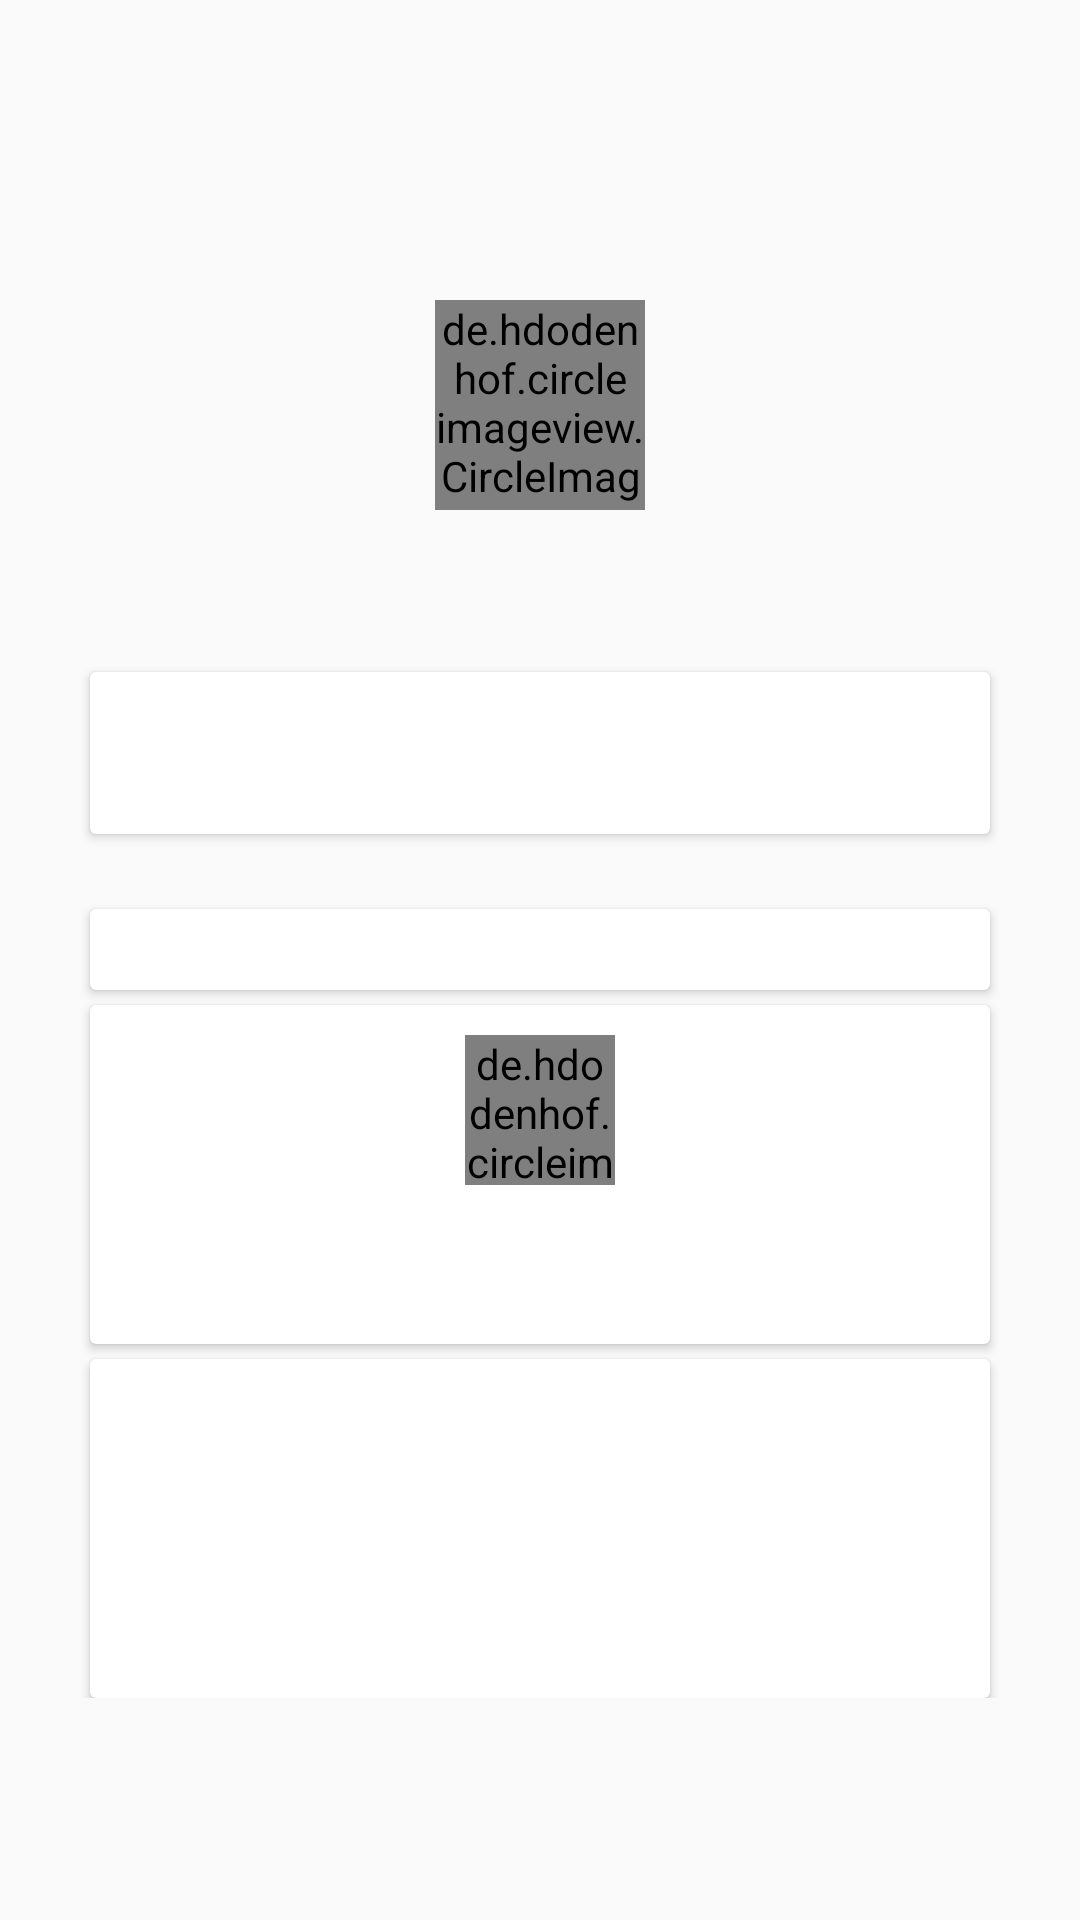

Here is an Android app screen rendered from its layout file. Give the layout XML and the strings, colors and styles it references.
<!-- AndroidManifest.xml: application theme AppTheme -->
<!-- res/layout/about_app.xml -->
<?xml version="1.0" encoding="utf-8"?>
<LinearLayout xmlns:android="http://schemas.android.com/apk/res/android"
    android:orientation="vertical" android:layout_width="match_parent"
    android:layout_height="match_parent"
    android:fitsSystemWindows="true">

    <de.hdodenhof.circleimageview.CircleImageView
        android:layout_width="70dp"
        android:layout_height="70dp"
        android:layout_gravity="center_horizontal"
        android:layout_marginTop="100dp"
        android:id="@+id/aalogo"
        />
    <TextView
        android:layout_width="wrap_content"
        android:layout_height="wrap_content"
        android:id="@+id/aaappid"
        android:layout_gravity="center_horizontal"
        android:gravity="center_horizontal"
        android:layout_marginTop="10dp"/>

    <android.support.v7.widget.CardView
        android:layout_width="300dp"
        android:layout_height="wrap_content"
        android:id="@+id/aacv"
        android:layout_marginTop="25dp"
        android:layout_gravity="center_horizontal">

        <TextView
            android:layout_width="wrap_content"
            android:layout_height="wrap_content"
            android:id="@+id/aatv"
            android:layout_gravity="center_horizontal"
            android:gravity="center_horizontal"
            android:layout_marginTop="10dp" />
        <TextView
            android:layout_width="wrap_content"
            android:layout_height="wrap_content"
            android:id="@+id/aatvisi"
            android:layout_gravity="center_horizontal"
            android:gravity="center_horizontal"
            android:textStyle="italic"
            android:layout_marginTop="35dp"
            />

    </android.support.v7.widget.CardView>
    <ScrollView
        android:layout_width="match_parent"
        android:layout_height="wrap_content"
        android:layout_marginTop="10dp"
        android:fitsSystemWindows="true">

        <include layout="@layout/about_extra" />

    </ScrollView>

</LinearLayout>
<!-- res/layout/about_extra.xml (included above) -->
<?xml version="1.0" encoding="utf-8"?>
<LinearLayout xmlns:android="http://schemas.android.com/apk/res/android"
    android:orientation="vertical" android:layout_width="match_parent"
    android:layout_height="wrap_content"
    android:fitsSystemWindows="true">

    <android.support.v7.widget.CardView android:layout_width="300dp"
        android:layout_height="wrap_content"
        android:id="@+id/aacv"
        android:layout_marginTop="15dp"
        android:layout_gravity="center_horizontal">

        <RelativeLayout
            android:layout_width="match_parent"
            android:layout_height="wrap_content">
            <TextView
                android:layout_width="150dp"
                android:layout_height="wrap_content"
                android:id="@+id/contributors"
                android:layout_centerHorizontal="true"
                android:gravity="center_horizontal"
                android:textSize="20sp"
                android:textAlignment="center"/>
        </RelativeLayout>
    </android.support.v7.widget.CardView>

    <android.support.v7.widget.CardView android:layout_width="300dp"
        android:layout_height="wrap_content"
        android:id="@+id/aacvz"
        android:layout_marginTop="5dp"
        android:layout_gravity="center_horizontal">

        <RelativeLayout
            android:layout_width="match_parent"
            android:layout_height="wrap_content">

            <de.hdodenhof.circleimageview.CircleImageView
                android:id="@+id/developer_avatar"
                android:layout_width="50dp"
                android:layout_height="50dp"
                android:layout_centerHorizontal="true"
                android:layout_marginTop="10dp">
            </de.hdodenhof.circleimageview.CircleImageView>

            <TextView
                android:id="@+id/dev_name"
                android:layout_width="match_parent"
                android:layout_height="wrap_content"
                android:layout_centerHorizontal="true"
                android:gravity="center_horizontal"
                android:textAlignment="center"
                android:layout_below="@id/developer_avatar"
                android:textSize="20sp" />
            <TextView
                android:id="@+id/dev_desc"
                android:layout_width="match_parent"
                android:layout_height="wrap_content"
                android:layout_centerHorizontal="true"
                android:gravity="center_horizontal"
                android:textAlignment="center"
                android:layout_below="@id/dev_name"
                android:layout_marginTop="7dp"/>
        </RelativeLayout>
    </android.support.v7.widget.CardView>

    <android.support.v7.widget.CardView android:layout_width="300dp"
        android:layout_height="wrap_content"
        android:id="@+id/aacvx"
        android:layout_marginTop="5dp"
        android:layout_gravity="center_horizontal">

        <RelativeLayout
            android:layout_width="match_parent"
            android:layout_height="wrap_content">

            <ImageView
                android:layout_width="50dp"
                android:layout_height="50dp"
                android:id="@+id/crew_avatar"
                android:layout_centerHorizontal="true"
                android:layout_gravity="center_horizontal"
                android:layout_marginTop="10dp"/>
            <TextView
                android:layout_below="@id/crew_avatar"
                android:layout_width="match_parent"
                android:layout_height="wrap_content"
                android:id="@+id/crew_name"
                android:textSize="20sp"
                android:layout_gravity="center_horizontal"
                android:gravity="center_horizontal"/>
            <TextView
                android:id="@+id/crew_desc"
                android:layout_width="match_parent"
                android:layout_height="wrap_content"
                android:layout_centerHorizontal="true"
                android:gravity="center_horizontal"
                android:textAlignment="center"
                android:layout_below="@id/crew_name"
                android:layout_marginTop="7dp"/>
        </RelativeLayout>
    </android.support.v7.widget.CardView>

</LinearLayout>
<!-- resources referenced by this layout -->
<resources>
  <style name="AppTheme" parent="Theme.AppCompat.Light.DarkActionBar">
          
          <item name="colorPrimary">@color/colorPrimary</item>
          <item name="colorPrimaryDark">@color/colorPrimaryDark</item>
          <item name="colorAccent">@color/colorAccent</item>
      </style>
  <color name="colorPrimary">#3F51B5</color>
  <color name="colorPrimaryDark">#303F9F</color>
  <color name="colorAccent">#FF4081</color>
</resources>
